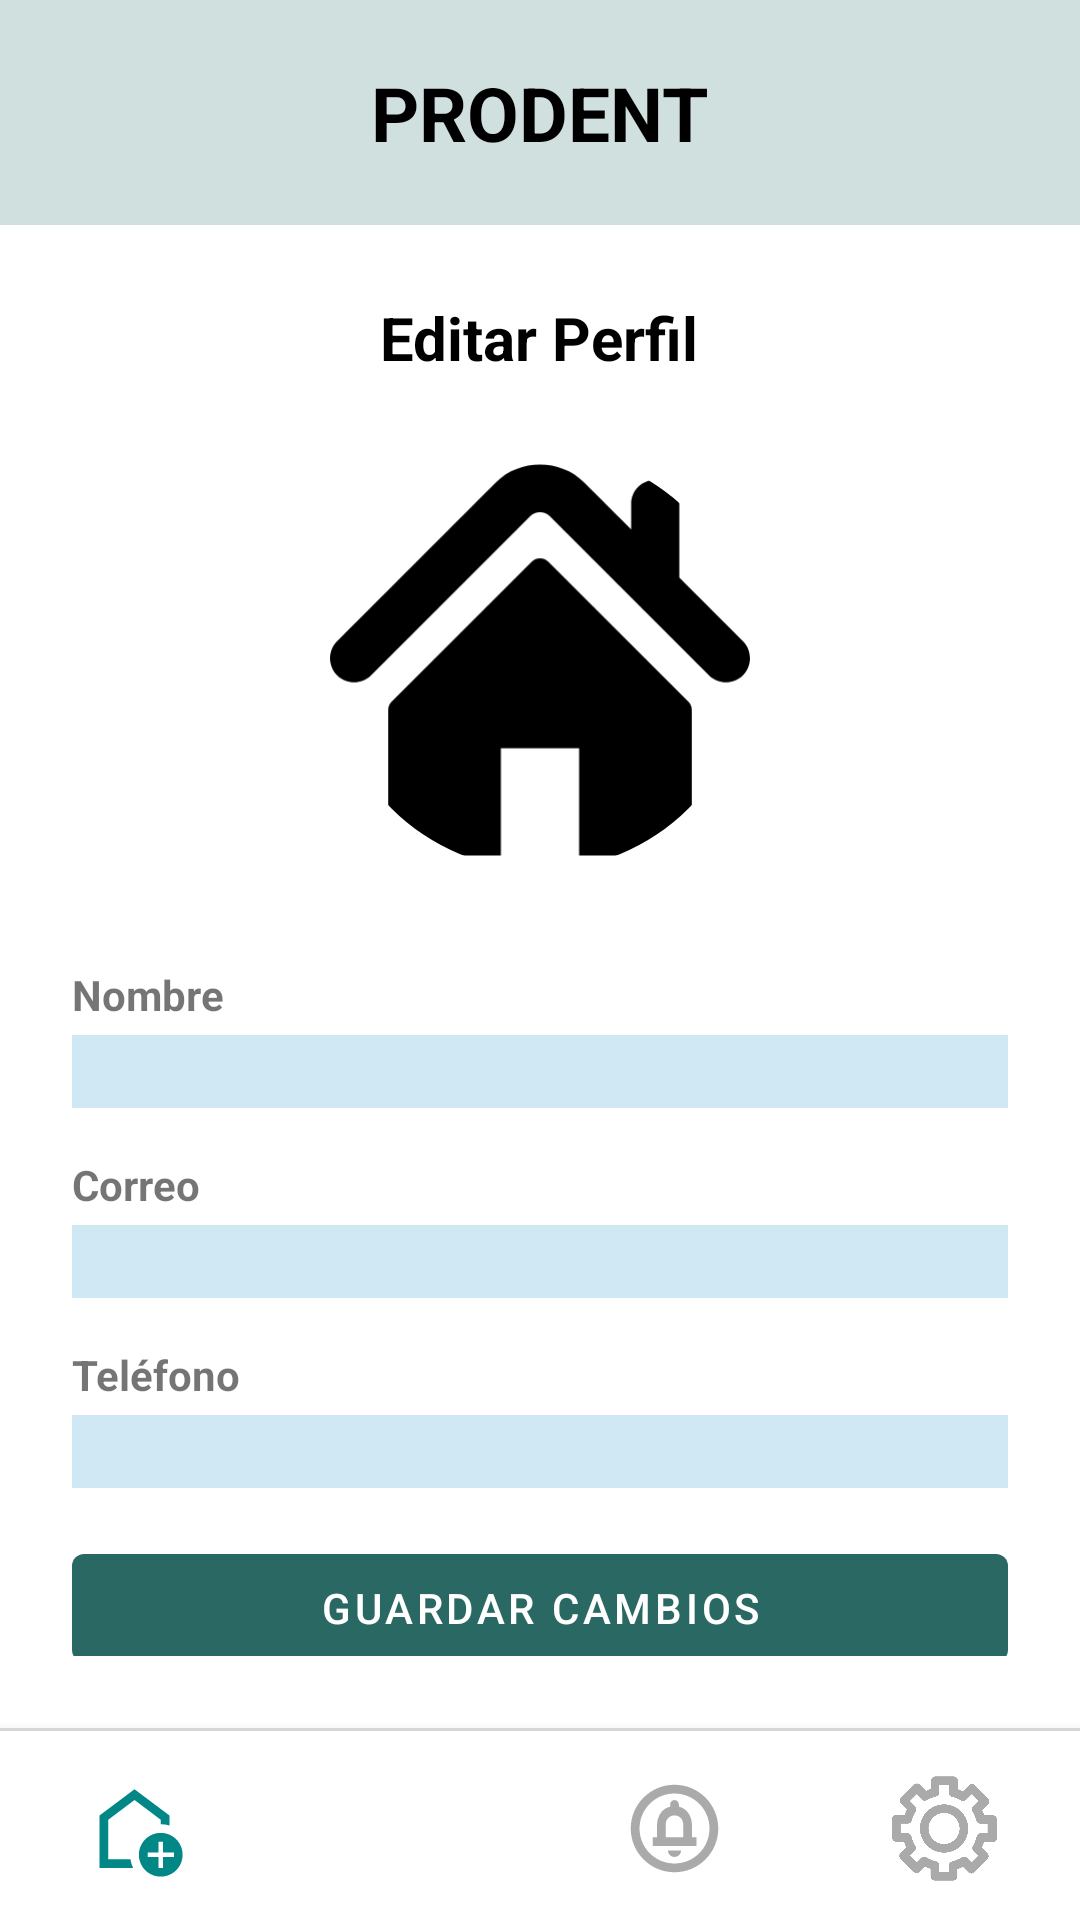

Android layout source for this screen:
<!-- AndroidManifest.xml: application theme Theme.Prodent -->
<!-- res/layout/activity_perfil.xml -->
<?xml version="1.0" encoding="utf-8"?>
<LinearLayout xmlns:android="http://schemas.android.com/apk/res/android"
    xmlns:app="http://schemas.android.com/apk/res-auto"
    android:layout_width="match_parent"
    android:layout_height="match_parent"
    android:orientation="vertical"
    android:background="@android:color/white">

    
    <LinearLayout
        android:layout_width="match_parent"
        android:layout_height="75dp"
        android:background="#D0E0DF"
        android:gravity="center">

        <TextView
            android:layout_width="wrap_content"
            android:layout_height="wrap_content"
            android:text="PRODENT"
            android:textSize="25sp"
            android:textStyle="bold"
            android:textColor="@android:color/black" />
    </LinearLayout>

    
    <ScrollView
        android:layout_width="match_parent"
        android:layout_height="0dp"
        android:layout_weight="1"
        android:padding="24dp">

        <LinearLayout
            android:layout_width="match_parent"
            android:layout_height="wrap_content"
            android:orientation="vertical"
            android:gravity="center_horizontal">

            <TextView
                android:layout_width="wrap_content"
                android:layout_height="wrap_content"
                android:text="Editar Perfil"
                android:textStyle="bold"
                android:textSize="20sp"
                android:textColor="#000000"
                android:layout_marginBottom="24dp" />

            <com.google.android.material.imageview.ShapeableImageView
                android:id="@+id/ivFotoPerfil"
                android:layout_width="140dp"
                android:layout_height="140dp"
                android:src="@drawable/ic_launcher_foreground"
                android:layout_marginBottom="32dp"
                android:scaleType="centerCrop"
                app:shapeAppearanceOverlay="@style/CircleImage" />


            
            <TextView
                android:layout_width="match_parent"
                android:layout_height="wrap_content"
                android:text="Nombre"
                android:textStyle="bold"
                android:textSize="14sp"
                android:layout_marginBottom="4dp" />

            <EditText
                android:id="@+id/etNombre"
                android:layout_width="match_parent"
                android:layout_height="wrap_content"
                android:backgroundTint="#CFE8F3"
                android:background="@android:color/darker_gray"
                android:textColor="@android:color/black"
                android:layout_marginBottom="16dp" />

            
            <TextView
                android:layout_width="match_parent"
                android:layout_height="wrap_content"
                android:text="Correo"
                android:textStyle="bold"
                android:textSize="14sp"
                android:layout_marginBottom="4dp" />

            <EditText
                android:id="@+id/etCorreo"
                android:layout_width="match_parent"
                android:layout_height="wrap_content"
                android:backgroundTint="#CFE8F3"
                android:background="@android:color/darker_gray"
                android:textColor="@android:color/black"
                android:layout_marginBottom="16dp" />

            

            
            <TextView
                android:id="@+id/tvTelefonoLabel"
                android:layout_width="match_parent"
                android:layout_height="wrap_content"
                android:text="Teléfono"
                android:textStyle="bold"
                android:textSize="14sp"
                android:layout_marginBottom="4dp" />

            <EditText
                android:id="@+id/etTelefono"
                android:layout_width="match_parent"
                android:layout_height="wrap_content"
                android:backgroundTint="#CFE8F3"
                android:background="@android:color/darker_gray"
                android:textColor="@android:color/black"
                android:layout_marginBottom="16dp" />

            
            <com.google.android.material.button.MaterialButton
                android:id="@+id/btnGuardar"
                android:layout_width="match_parent"
                android:layout_height="wrap_content"
                android:text="Guardar cambios" />
        </LinearLayout>
    </ScrollView>

    
    <View
        android:id="@+id/separador"
        android:layout_width="match_parent"
        android:layout_height="1dp"
        android:background="#DDDDDD" />

    <com.google.android.material.bottomnavigation.BottomNavigationView
        android:id="@+id/bottomNavigationView"
        android:layout_width="match_parent"
        android:layout_height="wrap_content"
        android:background="?android:attr/windowBackground"
        app:menu="@menu/bottom_nav_menu"
        app:itemIconTint="@menu/nav_item_color"
        app:itemTextColor="@menu/nav_item_color"
        app:labelVisibilityMode="labeled"
        app:itemIconSize="35dp"
        android:paddingTop="7dp" />
</LinearLayout>
<!-- resources referenced by this layout -->
<resources>
  <!-- drawable ic_launcher_foreground (drawable) -->
  <vector xmlns:android="http://schemas.android.com/apk/res/android"
      android:width="108dp"
      android:height="108dp"
      android:viewportWidth="495.4"
      android:viewportHeight="495.4">
    <path
        android:pathData="M487.08,225.51l-75.08,-75.08V63.7c0,-15.68 -12.71,-28.39 -28.41,-28.39c-15.67,0 -28.38,12.71 -28.38,28.39v29.94L299.31,37.74c-27.64,-27.62 -75.69,-27.58 -103.27,0.05L8.31,225.51c-11.08,11.1 -11.08,29.07 0,40.16c11.09,11.1 29.09,11.1 40.17,0l187.71,-187.73c6.11,-6.08 16.89,-6.08 22.98,-0.02l187.74,187.75c5.57,5.55 12.82,8.31 20.08,8.31c7.27,0 14.54,-2.76 20.09,-8.31C498.17,254.59 498.17,236.62 487.08,225.51z"
        android:fillColor="#000000"/>
    <path
        android:pathData="M257.56,131.84c-5.45,-5.45 -14.28,-5.45 -19.72,0L72.71,296.91c-2.61,2.61 -4.09,6.16 -4.09,9.88v120.4c0,28.25 22.91,51.16 51.16,51.16h81.75v-126.61h92.3v126.61h81.75c28.25,0 51.16,-22.91 51.16,-51.16V306.79c0,-3.71 -1.47,-7.27 -4.09,-9.88L257.56,131.84z"
        android:fillColor="#000000"/>
  </vector>
  <style name="CircleImage">
          <item name="cornerFamily">rounded</item>
          <item name="cornerSize">50%</item>
      </style>
  <style name="Theme.Prodent" parent="Theme.MaterialComponents.DayNight.NoActionBar">
          
          <item name="colorPrimary">#2A6863</item>
          <item name="colorPrimaryVariant">#20504A</item>
          <item name="colorOnPrimary">#FFFFFF</item>
          <item name="colorSecondary">#D0E0DF</item>
          <item name="colorOnSecondary">#000000</item>
  
          
          <item name="android:colorBackground">#FFFFFF</item>
          <item name="colorSurface">#FFFFFF</item>
          <item name="colorOnSurface">#000000</item>
  
      </style>
</resources>
